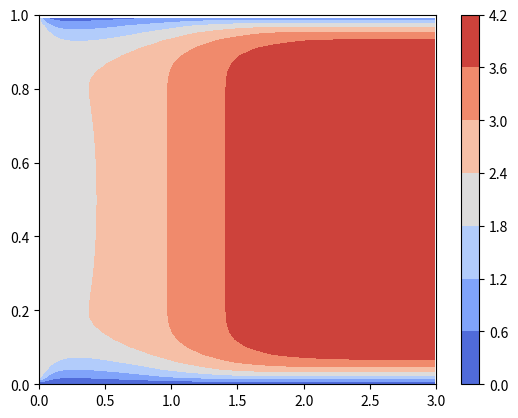

Reproduce this figure in Python.
"""
[redacted]
@purpose: solve 2d incompressible Navier-Stokes for different BC's
@date: 01-06-2025
"""
import numpy as np
import matplotlib.pyplot as plt


# global problem parameters
NX = 300 # includes boundary points

NY = 100 # number of nodes in y direction
LX = 3.0 # domain length in x direction
LY = 1.0
N_TIMESTEPS = 100
N_PRESSURE_ITERATIONS = 100 # inner poisson iteration for pressure
TIME_STEP_SAFETY_FACTOR = 0.5
KINEMATIC_VISCOSITY = 1
RHO = 1.225
WALL_VELOCITY = 2.0
INLET_VELOCITY = 2.0

# set exactly one of these to true
SIM1 = False # moving wall simulation
SIM2 = True # inlet outlet flow

def main():
    DX = LX / (NX - 1)
    DY = LY / (NY - 1)
    x = np.linspace(0, LX, NX)
    y = np.linspace(0, LY, NY)
 
    X, Y = np.meshgrid(x,y)
    
    # initializing u, v and p
    u = np.zeros_like(X)
    v = np.zeros_like(X)
    p = np.zeros_like(X)
    
    # defining finite difference derivatives
    def central_diff_x(w):
        diff = np.zeros_like(X)
        diff[1:-1, 1:-1] = (w[1:-1, 2:] - w[1:-1, 0:-2]) / (2 * DX)
        return diff
    
    def central_diff_y(w):
        diff = np.zeros_like(X)
        diff[1:-1, 1:-1] = (w[2:,1:-1] - w[0:-2, 1:-1]) / (2 * DY)
        return diff
    
    def laplace_x_component(w):
        diff = np.zeros_like(X)
        diff[1:-1, 1:-1] = (w[1:-1, 2:] - 2*w[1:-1, 1:-1] + w[1:-1, 0:-2]) / (DX * DX)
        return diff
     
    def laplace_y_component(w):
        diff = np.zeros_like(X)
        diff[1:-1, 1:-1] = (w[2:,1:-1] - 2*w[1:-1, 1:-1] + w[0:-2, 1:-1]) / (DY * DY)
        return diff
    
    # finding stable time step (based on yt video by Utah guy)
    dt = TIME_STEP_SAFETY_FACTOR * 0.5 * min(DX,DY) * min(DX, DY) / KINEMATIC_VISCOSITY
    # dt = 0.0001
    print(dt*N_TIMESTEPS)
    print(f"Simulation time: {dt * N_TIMESTEPS}")
    
    # functions that apply boundary conditions
    def apply_bc_moving_wall(u, v, p):
        # dirichlet walls
        u[-1, :] = 0.0
        u[:, 0] = 0.0
        u[:, -1] = 0.0
        u[0, :]  = WALL_VELOCITY
        
        v[-1, :] = 0.0 # top wall
        v[:, 0] = 0.0 # left wall
        v[:, -1] = 0.0 # right wall
        v[0, :] = 0.0 # bottom wall
        
        p[:, 0] = p[:, 1] # neumann on static walls
        p[:, -1] = p[:, -2]
        p[-1, :] = p[-2, :]
        p[0, :] = 0.0 # bottom moving wall dirichlet
        return u, v, p
    
    def apply_bc_inlet_outlet(u, v, p):
        # inlet
        u[:, 0] = INLET_VELOCITY
        v[:, 0] = 0.0
        p[:, 0] = p[:, 1] # neumann: ∂p/∂x = 0

        # outlet
        u[:, -1] = u[:, -2] # neumann: ∂u/∂x = 0
        v[:, -1] = v[:, -2] # neumann: ∂v/∂x = 0
        p[:, -1] = 0.0 # dirichlet: fixed pressure (reference)

        # walls
        u[0, :] = 0.0 # bottom wall
        u[-1, :] = 0.0 # top wall
        v[0, :] = 0.0
        v[-1, :] = 0.0
        p[0, :] = p[1, :] # neumann: ∂p/∂y = 0
        p[-1, :] = p[-2, :] # neumann
        
        # center box of walls for fun
        BOX = False
        TANK = False
        if BOX == True:
            u[int(np.floor(NY/3)):int(np.floor(2*NY/3)),int(np.floor(2*NX/5)):int(np.floor(3*NX/5))] = 0.0
            v[int(np.floor(NY/3)):int(np.floor(2*NY/3)),int(np.floor(2*NX/5)):int(np.floor(3*NX/5))] = 0.0
            p[int(np.floor(NY/3)):int(np.floor(2*NY/3)),int(np.floor(2*NX/5)):int(np.floor(3*NX/5))] = 0.0
        if TANK == True:
            nozzle_width = int(np.floor(NY/3))
            u[0:nozzle_width, 0:nozzle_width] = 0
            v[0:nozzle_width, 0:nozzle_width] = 0
            p[0:nozzle_width, 0:nozzle_width] = 0
            u[-nozzle_width:, 0:nozzle_width] = 0
            v[-nozzle_width:, 0:nozzle_width] = 0
            p[-nozzle_width:, 0:nozzle_width] = 0
        return u, v, p

    # forward euler time marching
    for _ in range(N_TIMESTEPS):
        du_dx = central_diff_x(u)
        du_dy = central_diff_y(u)
        dv_dx = central_diff_x(v)
        dv_dy = central_diff_y(v)
        d2u_dx2 = laplace_x_component(u)
        d2u_dy2 = laplace_y_component(u)
        d2v_dx2 = laplace_x_component(v)
        d2v_dy2 = laplace_y_component(v)
        
        u_star = u + dt * (-u * du_dx -v * du_dy + KINEMATIC_VISCOSITY * (d2u_dx2 + d2u_dy2))
        v_star = v + dt * (-u * dv_dx -v * dv_dy + KINEMATIC_VISCOSITY * (d2v_dx2 + d2v_dy2))
        
        # enforce BC's on u_star and v_star before using them
        if SIM1:
            u_star, v_star, _ = apply_bc_moving_wall(u_star, v_star, p)
        elif SIM2:
            u_star, v_star, _ = apply_bc_inlet_outlet(u_star, v_star, p)
        else: 
            raise(Exception("No simulation set to run!"))
        
        # solving for p(n+1) using pressure poisson equation
        rhs = RHO / dt * (central_diff_x(u_star) + central_diff_y(v_star))
        for _ in range(N_PRESSURE_ITERATIONS):
            p_new = np.zeros_like(p)
            p_new[1:-1, 1:-1] = (rhs[1:-1, 1:-1] - ((p[1:-1, 2:] + p[1:-1, 0:-2]) / (DX * DX)) - ((p[2:, 1:-1] + p[0:-2, 1:-1]) / (DY * DY))) / ((-2 / (DX * DX)) - (2 / (DY * DY)))
            
            # enforce pressure BC's during each iteration step
            if SIM1:
                _, _, p_new = apply_bc_moving_wall(u_star, v_star, p_new)
            elif SIM2:
                _, _, p_new = apply_bc_inlet_outlet(u_star, v_star, p_new)
            else:
                raise(Exception("No simulation set to run!"))
            
            p = p_new
        
        # solving for final velocities u,v(n+1)
        u_new = u_star - dt / RHO * central_diff_x(p_new)
        v_new = v_star - dt / RHO * central_diff_y(p_new)
        
        # enforce velocity boundary conditions again
        if SIM1:
            u_new, v_new, _ = apply_bc_moving_wall(u_new, v_new, p)
        elif SIM2:
            u_new, v_new, _ = apply_bc_inlet_outlet(u_new, v_new, p)
        else:
            raise(Exception("No simulation set to run!"))
        
        u = u_new
        v = v_new
        p = p_new # last one can be left out but its fine
    
    # plotting 
    # the [::2, ::2] selects only every second entry (less cluttering plot)
    plt.figure()
    plt.contourf(X[::2, ::2], Y[::2, ::2], u[::2, ::2], cmap="coolwarm")
    plt.colorbar()

    #plt.quiver(X[::2, ::2], Y[::2, ::2], u[::2, ::2], v[::2, ::2], color="black")
    #plt.streamplot(X[::2, ::2], Y[::2, ::2], u[::2, ::2], v[::2, ::2], color="black")
    plt.xlim((0, LX))
    plt.ylim((0, LY))
    plt.show()
    return 0

if __name__ == "__main__":
    main()